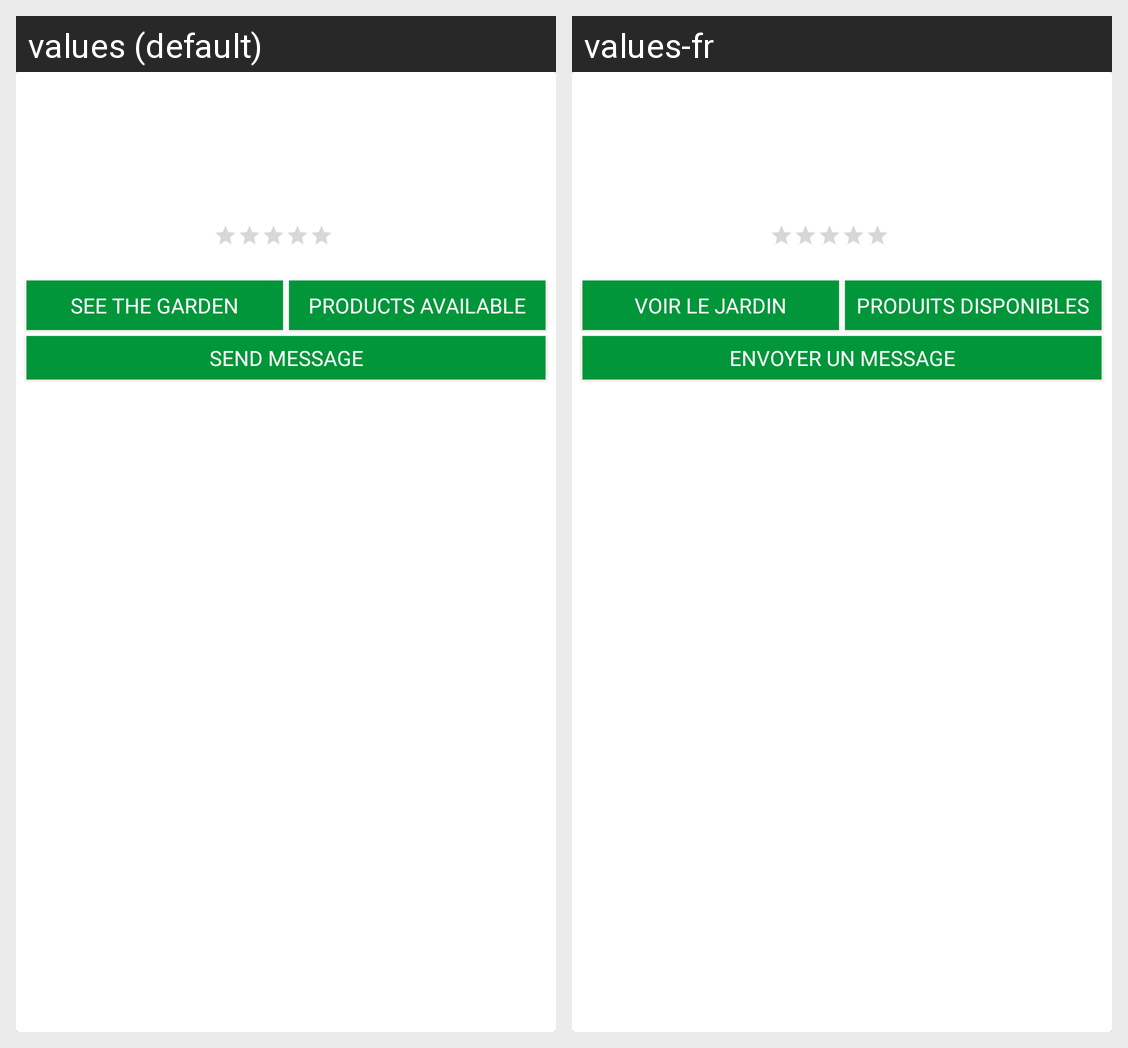

The Android screen above is rendered under two locales of the same app. Produce the string resources it draws, with the default and per-locale values.
Android screen res/layout/adapter_gardenhome.xml rendered under 2 locales, left to right: values (default), values-fr. Device: Nexus 5 (rendered at 1080×1920; each locale shown at half size, 540×960, under a caption strip naming it); theme AppTheme.
Strings drawn on this screen, with the default value and each locale's value (text and hints the layout hard-codes, and strings that could not be matched under every locale, appear in the picture but are not listed):

seethegarden
  values: See the garden
  values-fr: Voir le Jardin

productsavailable
  values: Products Available
  values-fr: Produits disponibles

sendmessage
  values: Send message
  values-fr: Envoyer un message
